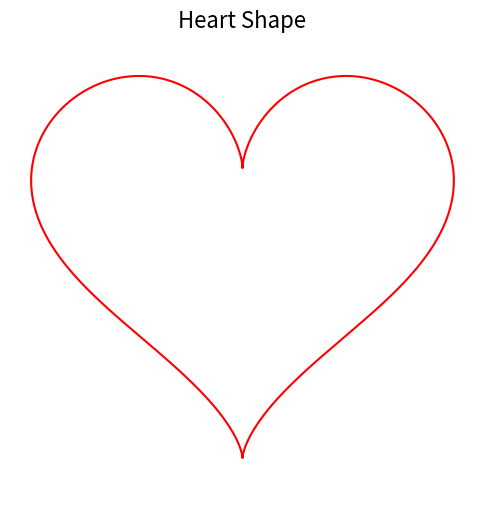

Here is the Python script that generated this plot:
import numpy as np
import matplotlib.pyplot as plt

# Define the heart shape formula
t = np.linspace(0, 2 * np.pi, 1000)
x = 16 * np.sin(t)**3
y = 13 * np.cos(t) - 5 * np.cos(2 * t) - 2 * np.cos(3 * t) - np.cos(4 * t)

# Plot the heart
plt.figure(figsize=(6, 6))
plt.plot(x, y, color="red")
plt.title("Heart Shape", fontsize=16)
plt.axis("equal")
plt.axis("off")  # Hide the axes for better visualization
plt.show()
